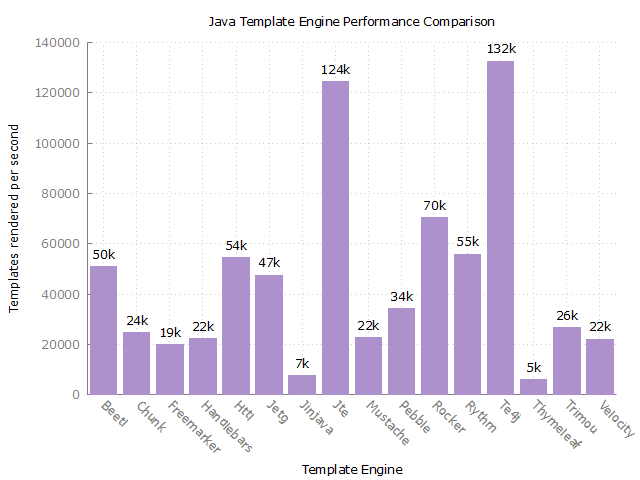

The table this chart was drawn from, first rows:
Benchmark, Mode, Threads, Samples, Score, Score Error (99,9%), Unit
com.mitchellbosecke.benchmark.Beetl.benc…, thrpt, 1, 10, 50836,561356, 981,996665, ops/s
com.mitchellbosecke.benchmark.Chunk.benc…, thrpt, 1, 10, 24673,372773, 258,474156, ops/s
com.mitchellbosecke.benchmark.Freemarker…, thrpt, 1, 10, 19898,591397, 406,390036, ops/s
com.mitchellbosecke.benchmark.Handlebars…, thrpt, 1, 10, 22162,886888, 439,659919, ops/s
com.mitchellbosecke.benchmark.Httl.bench…, thrpt, 1, 10, 54491,259391, 913,577814, ops/s
com.mitchellbosecke.benchmark.Jetg.bench…, thrpt, 1, 10, 47428,150140, 4217,165144, ops/s
com.mitchellbosecke.benchmark.Jinjava.be…, thrpt, 1, 10, 7639,148161, 212,505414, ops/s
com.mitchellbosecke.benchmark.Jte.benchm…, thrpt, 1, 10, 124361,755817, 219,339146, ops/s
com.mitchellbosecke.benchmark.Mustache.b…, thrpt, 1, 10, 22703,787495, 591,882048, ops/s
com.mitchellbosecke.benchmark.Pebble.ben…, thrpt, 1, 10, 34177,804455, 570,591695, ops/s
com.mitchellbosecke.benchmark.Rocker.ben…, thrpt, 1, 10, 70332,490198, 214,208754, ops/s
com.mitchellbosecke.benchmark.Rythm.benc…, thrpt, 1, 10, 55829,191058, 1214,904221, ops/s
com.mitchellbosecke.benchmark.Te4j.bench…, thrpt, 1, 10, 132470,762013, 2173,761134, ops/s
com.mitchellbosecke.benchmark.Thymeleaf.…, thrpt, 1, 10, 5927,747385, 172,727411, ops/s
com.mitchellbosecke.benchmark.Trimou.ben…, thrpt, 1, 10, 26608,573565, 1382,135455, ops/s
com.mitchellbosecke.benchmark.Velocity.b…, thrpt, 1, 10, 22130,006696, 648,798231, ops/s
